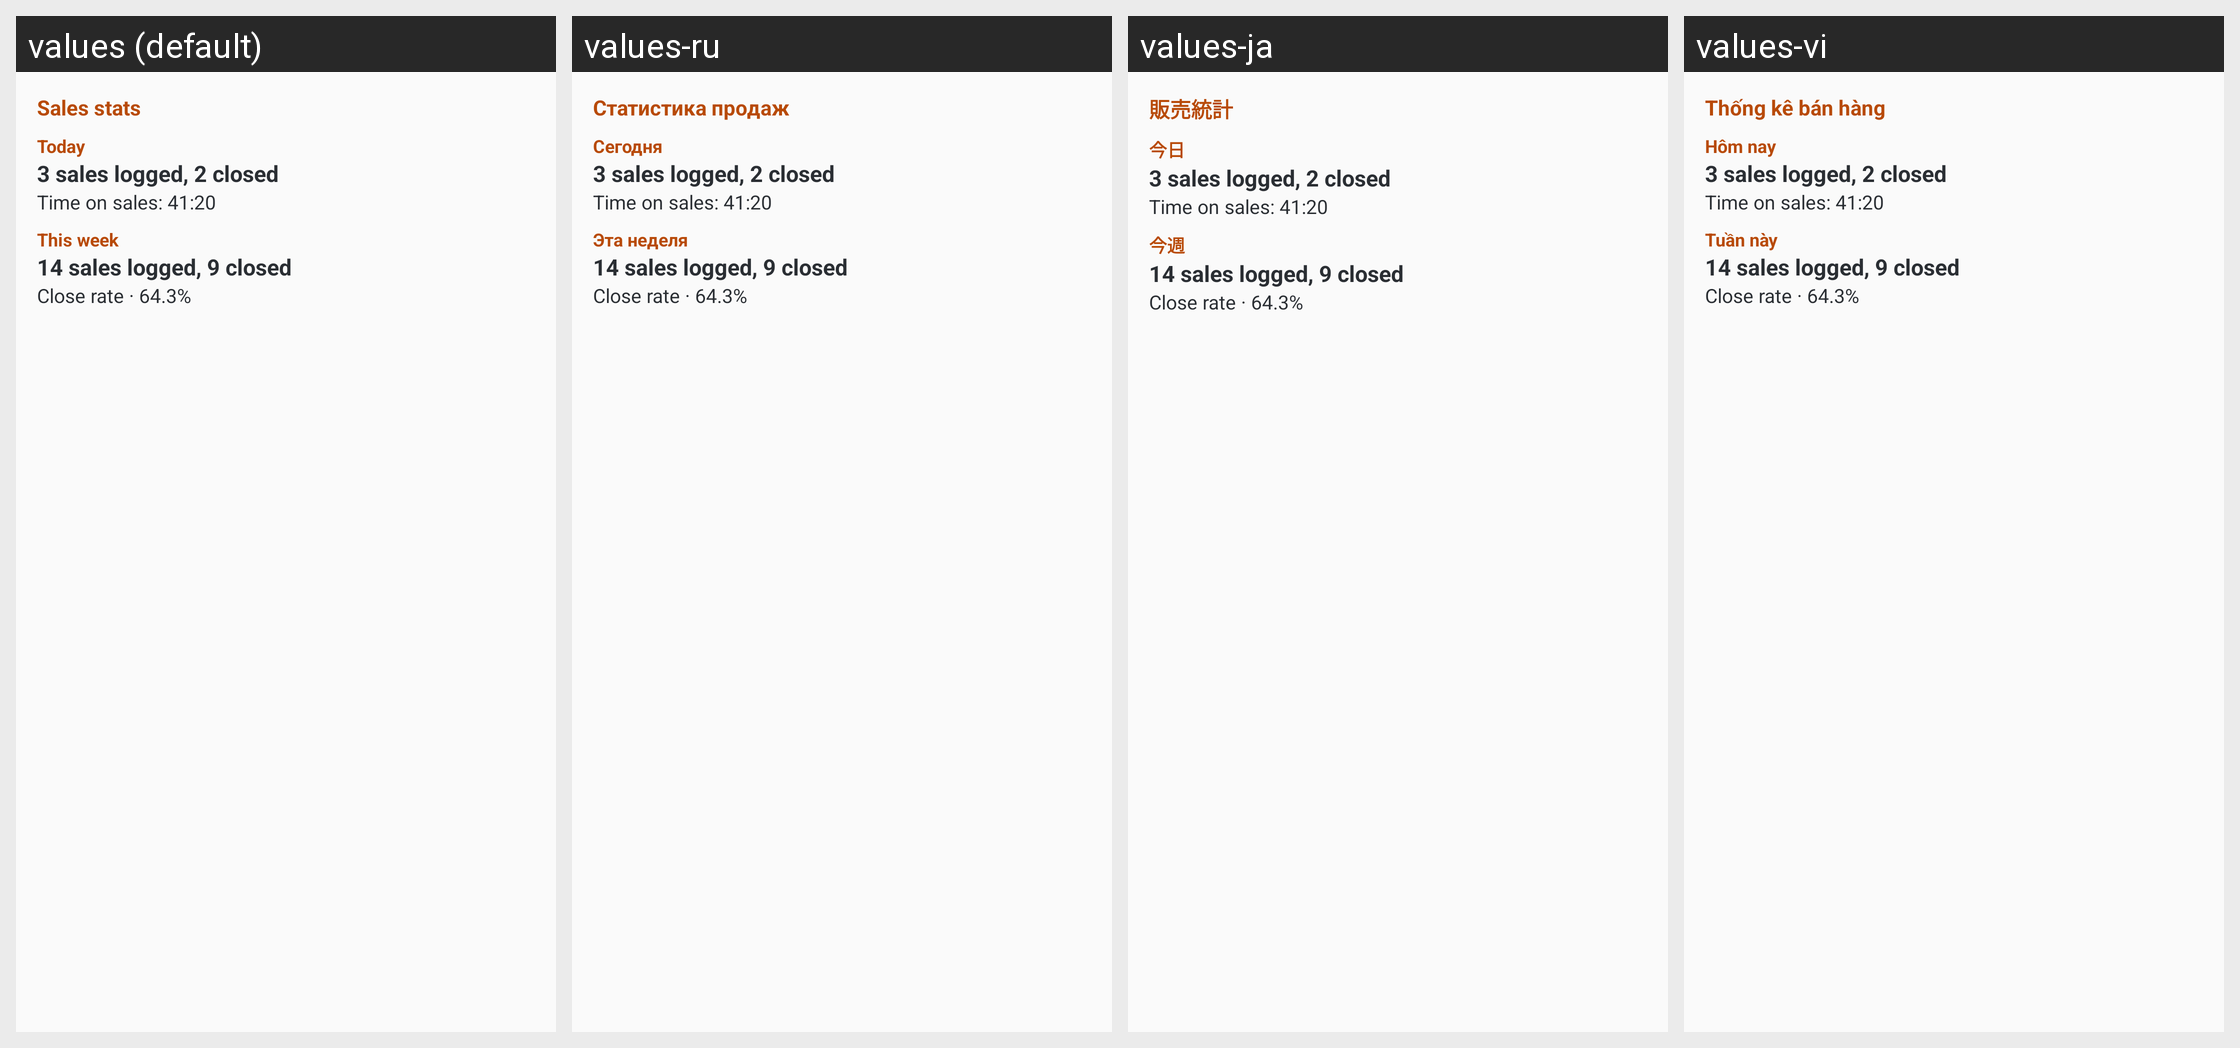

Locale-by-locale string values for the Android screen shown in this grid:
Android screen res/layout/widget_stats_preview.xml rendered under 4 locales, left to right: values (default), values-ru, values-ja, values-vi. Device: Nexus 5 (rendered at 1080×1920; each locale shown at half size, 540×960, under a caption strip naming it); theme Theme.SalesTracker.
Other locales in the repository, not shown: values-ar, values-bn, values-de, values-es, values-fr, values-hi, values-in, values-it, values-ko, values-pt, values-tr, values-zh-rCN.
Strings drawn on this screen, with the default value and each locale's value (text and hints the layout hard-codes, and strings that could not be matched under every locale, appear in the picture but are not listed):

widget_stats_title
  values: Sales stats
  values-ru: Статистика продаж
  values-ja: 販売統計
  values-vi: Thống kê bán hàng

period_today
  values: Today
  values-ru: Сегодня
  values-ja: 今日
  values-vi: Hôm nay

period_week
  values: This week
  values-ru: Эта неделя
  values-ja: 今週
  values-vi: Tuần này
